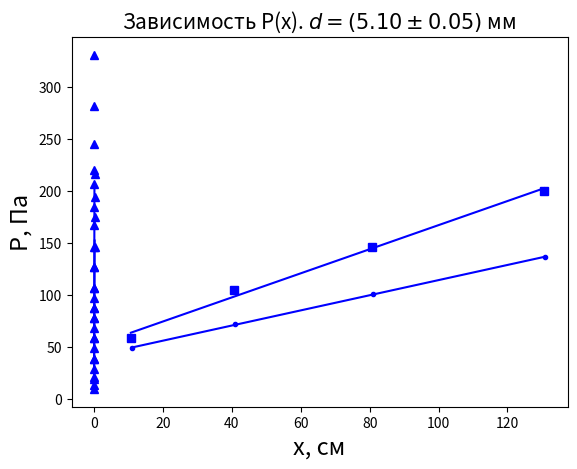

Source code (Python):
import matplotlib.pyplot as plt
import numpy as np
import statistics as st


def find_koef(x_list, y_list):
    n = len(x_list)
    x_av = 0
    x_sq_av = 0
    y_av = 0
    x_y_av = 0
    for i in range(n):
        x_av += x_list[i]
        x_sq_av += x_list[i]**2
        y_av += y_list[i]
        x_y_av += x_list[i]*y_list[i]

    x_av/=n
    y_av/= n
    x_sq_av /= n
    x_y_av /= n
    k = (x_y_av - x_av*y_av) / (x_sq_av - x_av**2)
    b = (y_av - k*x_av)

    return k, b

def find_angle_sigma_k(x, y, k):
    number_of_points = len(x)
    x_sqr_average = 0
    x_average = 0
    y_average = 0
    y_sqr_average = 0
    for i in range(number_of_points):
        x_sqr_average += x[i]**2
        y_sqr_average += y[i]**2
    x_sqr_average /= number_of_points
    y_sqr_average /= number_of_points

    sigma_k = np.sqrt(abs(y_sqr_average/x_sqr_average - k**2)) / np.sqrt(number_of_points)
    return sigma_k

V_1_list = [0.96, 1, 1.5, 1.5, 2, 2, 3, 3, 3, 4, 5, 4, 5, 5, 5, 5]
p_1_list = [7, 11, 20, 30, 40, 45, 55, 65, 75, 86, 95, 106, 113, 126, 145, 170]
t_1_list = [91.3, 70.2, 59.8, 40.4, 42.2, 38.4, 46.9, 40.0, 35.1, 41.3, 49.7, 38.0, 46.5, 45.85, 43.5, 41.7]
q_list = []

sigma_v = 0.01
sigma_t = st.stdev([40.0, 40.2, 40.15, 40.22, 40.2, 40.0, 40.2, 39.97, 40.17, 40.28, 40.20])
print(sigma_t)

sigma_p_list = []
sigma_q_list = []

n = len(p_1_list)
for i in range(n):
    p_1_list[i] = p_1_list[i]*9.8067*0.2*0.9910
    q_list.append(V_1_list[i]/t_1_list[i])
    sigma_p_list.append(0.5*9.8067*0.2*0.9910)
    sigma_q_list.append(q_list[i]*np.sqrt((sigma_t / t_1_list[i])**2 + (sigma_v / V_1_list[i])**2))

q_linear_list = [q_list[i] for i in range(10)]
p_linear_list = [p_1_list[i] for i in range(10)]

print(p_1_list)
print(q_list)

print(sigma_p_list)
print(sigma_q_list)

a, b = find_koef(q_linear_list, p_linear_list)
X = np.arange(q_list[0], q_list[-1], 0.003)
Y = [a*x + b for x in X]

sigma_a = find_angle_sigma_k(q_linear_list, p_linear_list, a)

eta = np.pi*(1.975*10**-3)**4 * a / (8*0.5) * 1000

sigma_eta = eta*np.sqrt((4*0.05/3.95)**2 + (sigma_a/a)**2)

print(eta, sigma_eta)

plt.errorbar(q_list, p_1_list, xerr=sigma_q_list, yerr=sigma_p_list, fmt='^', color='blue')
plt.plot(X, Y, color='blue')
plt.xlabel('Q, л/с', fontsize='17')
plt.ylabel(r'$\Delta P$, Па', fontsize='17')
plt.title(r'Зависимость $\Delta P (Q)$, $d = (3.95 \pm 0.05)$ мм', fontsize='15')
plt.grid()

plt.show()

dp_list = [25, 37, 52, 70]
dl_list = [10.9, 30, 40, 50]
x_list = [10.9, 40.9, 80.9, 130.9]

n1 = len(dp_list)
for i in range(n1):
    dp_list[i] = dp_list[i]*9.8067*0.2*0.9910

print(dp_list)

a1, b1 = find_koef(x_list, dp_list)
X1 = np.arange(x_list[0], x_list[-1], 0.003)
Y1 = [a1*x + b1 for x in X1]

plt.errorbar(x_list, dp_list, yerr=2, fmt='.', color='blue')
plt.plot(X1, Y1, color='blue')
plt.grid()
plt.xlabel('x, см', fontsize='17')
plt.ylabel('P, Па', fontsize='17')
plt.title(r'Зависимость P(x). $d = (3.95 \pm 0.05)$ мм', fontsize='15')
plt.show()






V_1_list = [0.9, 0.9, 1, 1, 1.5, 2.5, 3, 4, 4, 4, 4, 5, 5, 5, 5, 5]
p_1_list = [5, 10 ,15, 20, 25, 30, 35, 40, 45, 50, 55, 65, 75, 90, 100, 111]
t_1_list = [71.9, 40.6, 29.3, 22.5, 26.2, 37.9, 37.8, 43.9, 39.5, 35.3, 33.4, 39.8, 37.2, 34.0, 32.8, 28.2]
q_list = []

sigma_v = 0.01
sigma_t = st.stdev([40.0, 40.2, 40.15, 40.22, 40.2, 40.0, 40.2, 39.97, 40.17, 40.28, 40.20])
print(sigma_t)

sigma_p_list = []
sigma_q_list = []

n = len(p_1_list)
for i in range(n):
    p_1_list[i] = p_1_list[i]*9.8067*0.2*0.9910
    q_list.append(V_1_list[i]/t_1_list[i])
    sigma_p_list.append(0.5*9.8067*0.2*0.9910)
    sigma_q_list.append(q_list[i]*np.sqrt((sigma_t / t_1_list[i])**2 + (sigma_v / V_1_list[i])**2))

q_linear_list = [q_list[i] for i in range(11)]
p_linear_list = [p_1_list[i] for i in range(11)]

print(p_1_list)
print(q_list)

print(sigma_p_list)
print(sigma_q_list)

a, b = find_koef(q_linear_list, p_linear_list)
X = np.arange(q_list[0], q_list[-1], 0.003)
Y = [a*x + b for x in X]

sigma_a = find_angle_sigma_k(q_linear_list, p_linear_list, a)

eta = np.pi*(2.55*10**-3)**4 * a / (8*0.8) * 1000

sigma_eta = eta*np.sqrt((4*0.05/5.1)**2 + (sigma_a/a)**2)

print(eta, sigma_eta)

plt.errorbar(q_list, p_1_list, xerr=sigma_q_list, yerr=sigma_p_list, fmt='^', color='blue')
plt.plot(X, Y, color='blue')
plt.xlabel('Q, л/с', fontsize='17')
plt.ylabel(r'$\Delta P$, Па', fontsize='17')
plt.title(r'Зависимость $\Delta P (Q)$, $d = (5.10 \pm 0.05)$ мм', fontsize='15')
plt.grid()

plt.show()


dp_list = [30, 54, 75, 103]
dl_list = [10.7, 30.7, 40.7, 50]
x_list = [10.7, 40.7, 80.7, 130.7]

n1 = len(dp_list)
for i in range(n1):
    dp_list[i] = dp_list[i]*9.8067*0.2*0.9910

print(dp_list)

a1, b1 = find_koef(x_list, dp_list)
X1 = np.arange(x_list[0], x_list[-1], 0.003)
Y1 = [a1*x + b1 for x in X1]

plt.errorbar(x_list, dp_list, yerr=2, fmt='s', color='blue')
plt.plot(X1, Y1, color='blue')
plt.grid()
plt.xlabel('x, см', fontsize='17')
plt.ylabel('P, Па', fontsize='17')
plt.title(r'Зависимость P(x). $d = (5.10 \pm 0.05)$ мм', fontsize='15')
plt.show()